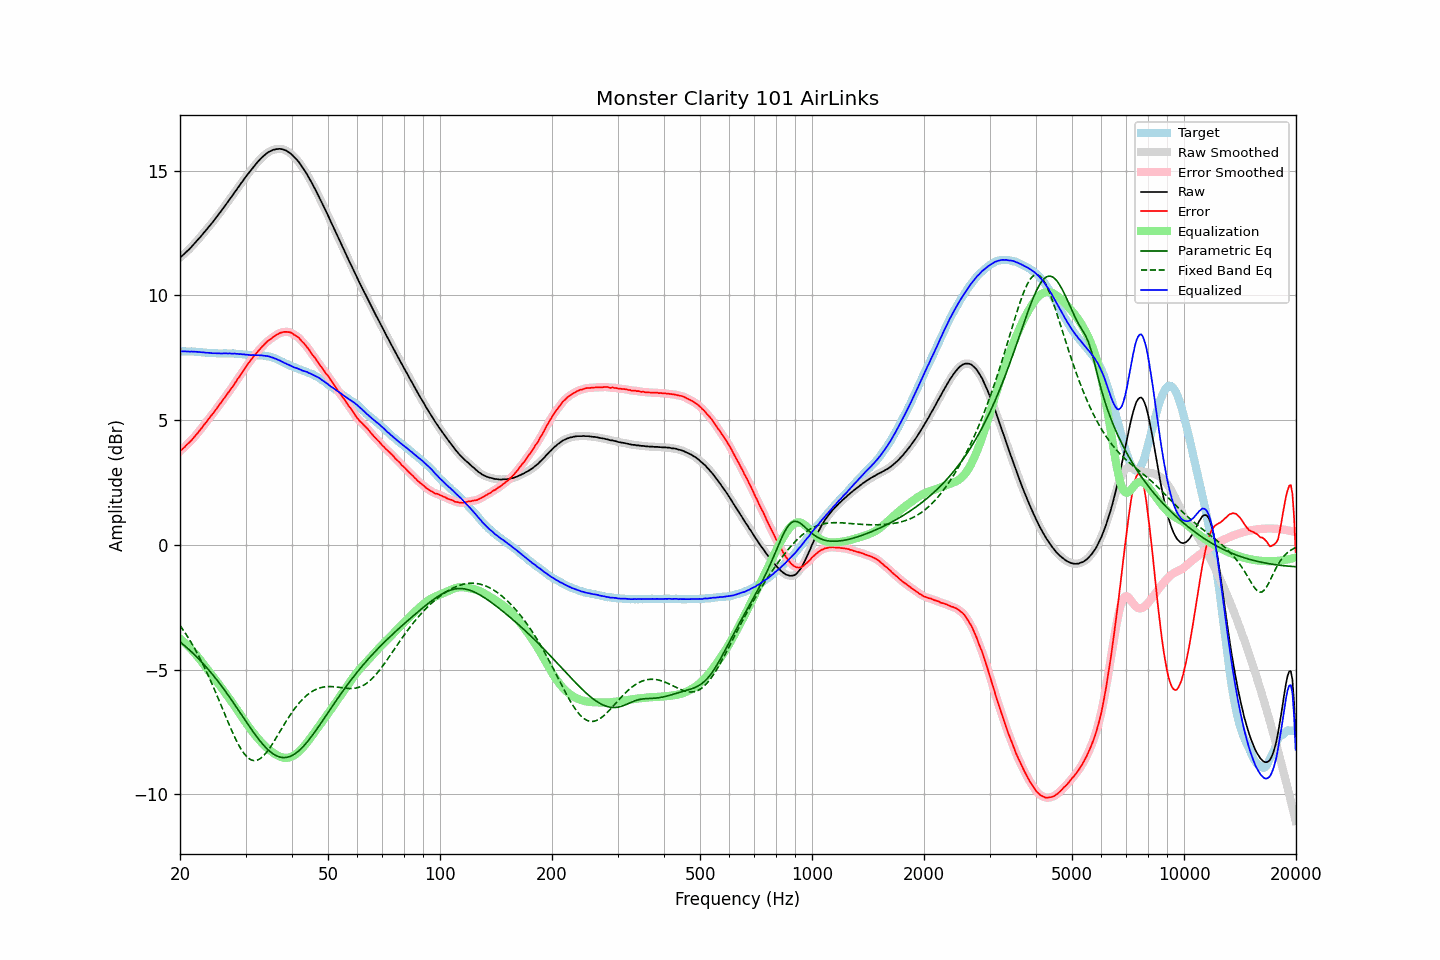

Source data for this figure (header and first rows):
frequency, raw, error, smoothed, error_smoothed, equalization, parametric_eq, fixed_band_eq, equalized_raw, equalized_smoothed, target
20.00, 11.52, 3.76, 11.52, 3.76, -3.76, -3.89, -3.23, 7.76, 7.76, 7.76
20.20, 11.57, 3.81, 11.57, 3.81, -3.81, -3.94, -3.32, 7.75, 7.76, 7.76
20.40, 11.63, 3.87, 11.63, 3.87, -3.87, -4.00, -3.41, 7.76, 7.76, 7.76
20.61, 11.69, 3.93, 11.69, 3.93, -3.93, -4.05, -3.51, 7.76, 7.76, 7.76
20.81, 11.75, 4.00, 11.75, 4.00, -3.99, -4.10, -3.61, 7.76, 7.76, 7.75
21.02, 11.81, 4.06, 11.81, 4.06, -4.06, -4.16, -3.71, 7.75, 7.75, 7.75
21.23, 11.87, 4.12, 11.87, 4.12, -4.12, -4.22, -3.81, 7.75, 7.75, 7.75
21.44, 11.94, 4.18, 11.94, 4.18, -4.19, -4.28, -3.92, 7.75, 7.75, 7.76
21.66, 12.01, 4.26, 12.01, 4.26, -4.26, -4.34, -4.03, 7.75, 7.75, 7.75
21.87, 12.08, 4.33, 12.08, 4.33, -4.33, -4.40, -4.14, 7.75, 7.75, 7.75
22.09, 12.15, 4.41, 12.15, 4.41, -4.41, -4.46, -4.26, 7.74, 7.74, 7.74
22.31, 12.22, 4.48, 12.22, 4.48, -4.48, -4.53, -4.38, 7.74, 7.74, 7.74
22.54, 12.30, 4.57, 12.29, 4.56, -4.56, -4.60, -4.50, 7.73, 7.73, 7.73
22.76, 12.37, 4.64, 12.37, 4.65, -4.65, -4.66, -4.62, 7.72, 7.73, 7.73
22.99, 12.45, 4.73, 12.45, 4.73, -4.73, -4.73, -4.75, 7.72, 7.72, 7.72
23.22, 12.53, 4.82, 12.52, 4.81, -4.81, -4.80, -4.88, 7.72, 7.71, 7.71
23.45, 12.60, 4.89, 12.60, 4.90, -4.89, -4.87, -5.02, 7.70, 7.71, 7.71
23.69, 12.68, 4.98, 12.68, 4.98, -4.98, -4.95, -5.16, 7.70, 7.70, 7.70
23.92, 12.76, 5.07, 12.76, 5.06, -5.06, -5.02, -5.30, 7.70, 7.70, 7.69
24.16, 12.84, 5.15, 12.84, 5.15, -5.14, -5.10, -5.44, 7.69, 7.69, 7.69
24.40, 12.91, 5.22, 12.92, 5.23, -5.23, -5.18, -5.59, 7.68, 7.69, 7.69
24.65, 13.00, 5.31, 13.00, 5.31, -5.31, -5.26, -5.73, 7.68, 7.68, 7.69
24.89, 13.08, 5.39, 13.08, 5.39, -5.40, -5.34, -5.88, 7.68, 7.68, 7.69
25.14, 13.16, 5.48, 13.16, 5.48, -5.48, -5.42, -6.04, 7.68, 7.68, 7.68
25.39, 13.25, 5.58, 13.25, 5.57, -5.57, -5.50, -6.19, 7.68, 7.68, 7.67
25.65, 13.33, 5.66, 13.33, 5.66, -5.66, -5.59, -6.35, 7.67, 7.67, 7.67
25.91, 13.42, 5.75, 13.42, 5.75, -5.75, -5.67, -6.50, 7.67, 7.67, 7.67
26.16, 13.51, 5.83, 13.51, 5.83, -5.83, -5.76, -6.66, 7.68, 7.67, 7.68
26.43, 13.60, 5.92, 13.60, 5.92, -5.92, -5.85, -6.81, 7.67, 7.67, 7.68
26.69, 13.69, 6.01, 13.69, 6.01, -6.01, -5.94, -6.97, 7.68, 7.68, 7.68
26.96, 13.77, 6.10, 13.77, 6.10, -6.10, -6.03, -7.12, 7.67, 7.67, 7.67
27.23, 13.87, 6.20, 13.86, 6.19, -6.19, -6.12, -7.27, 7.68, 7.67, 7.67
27.50, 13.95, 6.28, 13.95, 6.28, -6.28, -6.21, -7.42, 7.67, 7.67, 7.67
27.77, 14.04, 6.36, 14.04, 6.37, -6.37, -6.31, -7.56, 7.67, 7.67, 7.68
28.05, 14.14, 6.47, 14.13, 6.47, -6.47, -6.40, -7.70, 7.67, 7.67, 7.67
28.33, 14.22, 6.56, 14.22, 6.56, -6.56, -6.50, -7.84, 7.66, 7.66, 7.66
28.62, 14.32, 6.67, 14.31, 6.66, -6.66, -6.59, -7.96, 7.66, 7.66, 7.65
28.90, 14.40, 6.74, 14.40, 6.75, -6.75, -6.69, -8.08, 7.65, 7.65, 7.66
29.19, 14.50, 6.85, 14.49, 6.85, -6.85, -6.78, -8.19, 7.65, 7.65, 7.65
29.48, 14.58, 6.94, 14.58, 6.94, -6.94, -6.88, -8.29, 7.63, 7.64, 7.64
29.78, 14.68, 7.05, 14.67, 7.04, -7.04, -6.98, -8.38, 7.64, 7.63, 7.63
30.08, 14.76, 7.13, 14.76, 7.14, -7.13, -7.07, -8.45, 7.62, 7.63, 7.63
30.38, 14.85, 7.23, 14.84, 7.23, -7.22, -7.17, -8.52, 7.62, 7.62, 7.62
30.68, 14.93, 7.32, 14.93, 7.31, -7.31, -7.26, -8.57, 7.61, 7.61, 7.61
30.99, 15.01, 7.40, 15.01, 7.40, -7.40, -7.36, -8.61, 7.61, 7.61, 7.61
31.30, 15.10, 7.49, 15.09, 7.49, -7.49, -7.45, -8.63, 7.61, 7.61, 7.61
31.61, 15.18, 7.57, 15.17, 7.57, -7.57, -7.54, -8.65, 7.61, 7.61, 7.61
31.93, 15.25, 7.65, 15.25, 7.65, -7.65, -7.63, -8.64, 7.60, 7.61, 7.60
32.24, 15.33, 7.72, 15.33, 7.72, -7.72, -7.71, -8.63, 7.61, 7.60, 7.61
32.57, 15.40, 7.80, 15.40, 7.80, -7.80, -7.80, -8.60, 7.60, 7.60, 7.60
32.89, 15.47, 7.87, 15.47, 7.87, -7.87, -7.88, -8.56, 7.60, 7.60, 7.60
33.22, 15.54, 7.94, 15.53, 7.94, -7.94, -7.96, -8.51, 7.60, 7.59, 7.60
33.55, 15.59, 8.00, 15.59, 8.01, -8.01, -8.03, -8.45, 7.58, 7.59, 7.59
33.89, 15.65, 8.07, 15.65, 8.07, -8.07, -8.10, -8.38, 7.58, 7.58, 7.58
34.23, 15.70, 8.14, 15.70, 8.13, -8.13, -8.17, -8.30, 7.57, 7.57, 7.56
34.57, 15.75, 8.19, 15.74, 8.19, -8.19, -8.23, -8.22, 7.56, 7.56, 7.56
34.92, 15.78, 8.24, 15.78, 8.24, -8.24, -8.28, -8.13, 7.54, 7.54, 7.54
35.27, 15.81, 8.28, 15.81, 8.28, -8.29, -8.34, -8.03, 7.52, 7.52, 7.53
35.62, 15.84, 8.34, 15.83, 8.33, -8.34, -8.38, -7.93, 7.50, 7.50, 7.50
35.97, 15.85, 8.37, 15.85, 8.37, -8.38, -8.42, -7.82, 7.47, 7.47, 7.48
... 635 more rows
